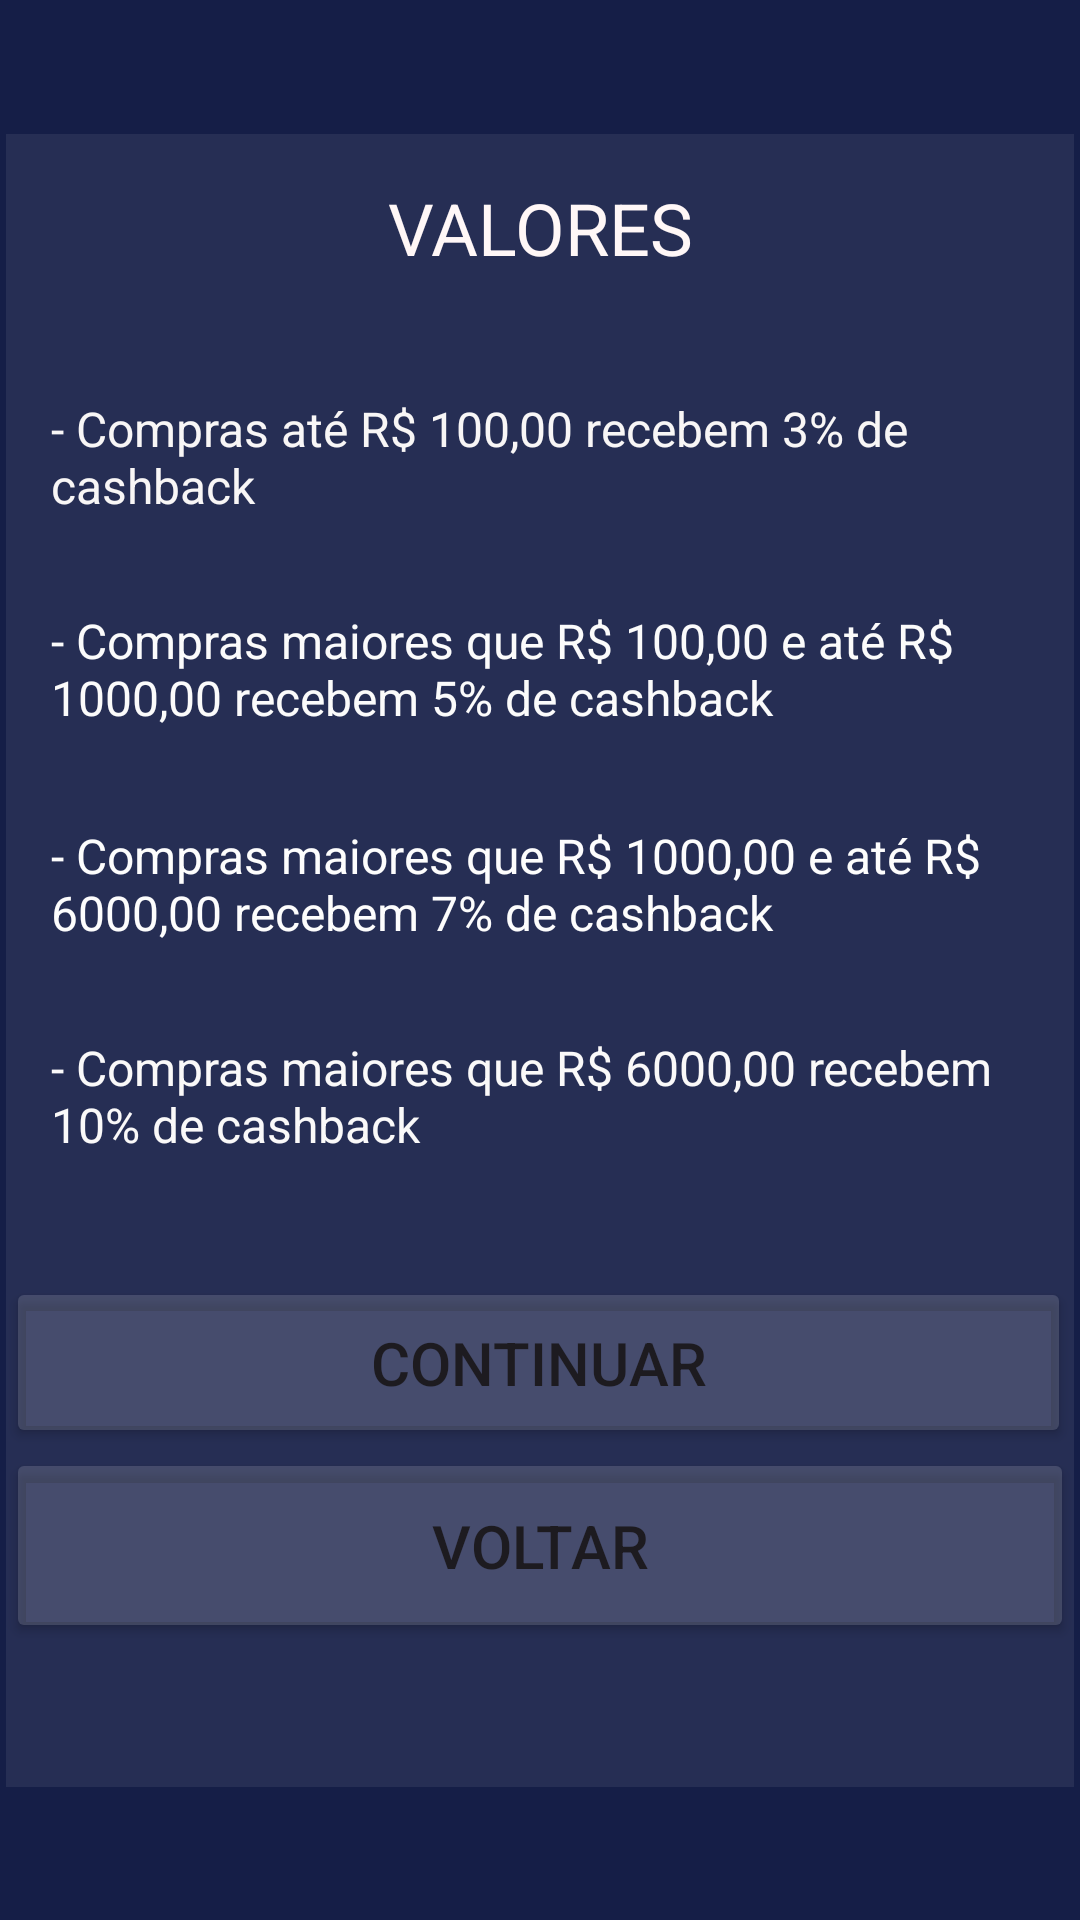

Layout XML and referenced resources for this Android screen:
<!-- AndroidManifest.xml: application theme Theme.AppCalculadoraCashback -->
<!-- res/layout/activity_home.xml -->
<?xml version="1.0" encoding="utf-8"?>
<androidx.constraintlayout.widget.ConstraintLayout xmlns:android="http://schemas.android.com/apk/res/android"
    xmlns:app="http://schemas.android.com/apk/res-auto"
    xmlns:tools="http://schemas.android.com/tools"
    android:id="@+id/main"
    android:layout_width="match_parent"
    android:layout_height="match_parent"
    android:background="#151E47"
    tools:context=".HomeActivity">

    <LinearLayout
        android:layout_width="356dp"
        android:layout_height="551dp"
        android:background="#0E142F"
        android:backgroundTint="#12FFFFFF"
        android:orientation="vertical"
        app:layout_constraintBottom_toBottomOf="parent"
        app:layout_constraintEnd_toEndOf="parent"
        app:layout_constraintStart_toStartOf="parent"
        app:layout_constraintTop_toTopOf="parent">

        <TextView
            android:id="@+id/textView"
            android:layout_width="match_parent"
            android:layout_height="wrap_content"
            android:paddingTop="15sp"
            android:text="VALORES"
            android:textAlignment="center"
            android:textColor="#FFF7F7"
            android:textSize="24sp" />

        <TextView
            android:id="@+id/textView2"
            android:layout_width="match_parent"
            android:layout_height="wrap_content"
            android:layout_marginTop="25sp"
            android:paddingStart="15sp"
            android:paddingLeft="15sp"
            android:paddingTop="15sp"
            android:paddingBottom="15sp"
            android:text="- Compras até R$ 100,00 recebem 3% de cashback"
            android:textColor="#F8F6F6"
            android:textSize="16sp" />

        <TextView
            android:id="@+id/textView3"
            android:layout_width="match_parent"
            android:layout_height="wrap_content"
            android:paddingStart="15sp"
            android:paddingLeft="15sp"
            android:paddingTop="15sp"
            android:paddingBottom="16sp"
            android:text="- Compras maiores que R$ 100,00 e até R$ 1000,00 recebem 5% de cashback"
            android:textColor="#FBFBFB"
            android:textSize="16sp" />

        <TextView
            android:id="@+id/textView4"
            android:layout_width="match_parent"
            android:layout_height="wrap_content"
            android:paddingStart="15sp"
            android:paddingLeft="15sp"
            android:paddingTop="15sp"
            android:paddingBottom="15sp"
            android:text="- Compras maiores que R$ 1000,00 e até R$ 6000,00 recebem 7% de cashback"
            android:textAlignment="textStart"
            android:textColor="#FDFDFD"
            android:textSize="16sp" />

        <TextView
            android:id="@+id/textView5"
            android:layout_width="match_parent"
            android:layout_height="wrap_content"
            android:paddingStart="15sp"
            android:paddingLeft="15sp"
            android:paddingTop="15sp"
            android:paddingBottom="15sp"
            android:text="- Compras maiores que R$ 6000,00 recebem 10% de cashback"
            android:textAlignment="textStart"
            android:textColor="#FAF9F9"
            android:textSize="16sp" />

        <Button
            android:id="@+id/btnContinuar"
            android:layout_width="355dp"
            android:layout_height="wrap_content"
            android:layout_marginTop="25sp"
            android:backgroundTint="#25FFFFFF"
            android:paddingTop="15sp"
            android:paddingBottom="15sp"
            android:text="Continuar"
            android:textSize="20sp" />

        <Button
            android:id="@+id/btnVoltar"
            android:layout_width="match_parent"
            android:layout_height="65dp"
            android:backgroundTint="#25FFFFFF"
            android:text="Voltar"
            android:textSize="20sp" />

    </LinearLayout>
</androidx.constraintlayout.widget.ConstraintLayout>
<!-- resources referenced by this layout -->
<resources>
  <style name="Theme.AppCalculadoraCashback" parent="Base.Theme.AppCalculadoraCashback" />
  <style name="Base.Theme.AppCalculadoraCashback" parent="Theme.Material3.DayNight.NoActionBar">
          
          
      </style>
</resources>
